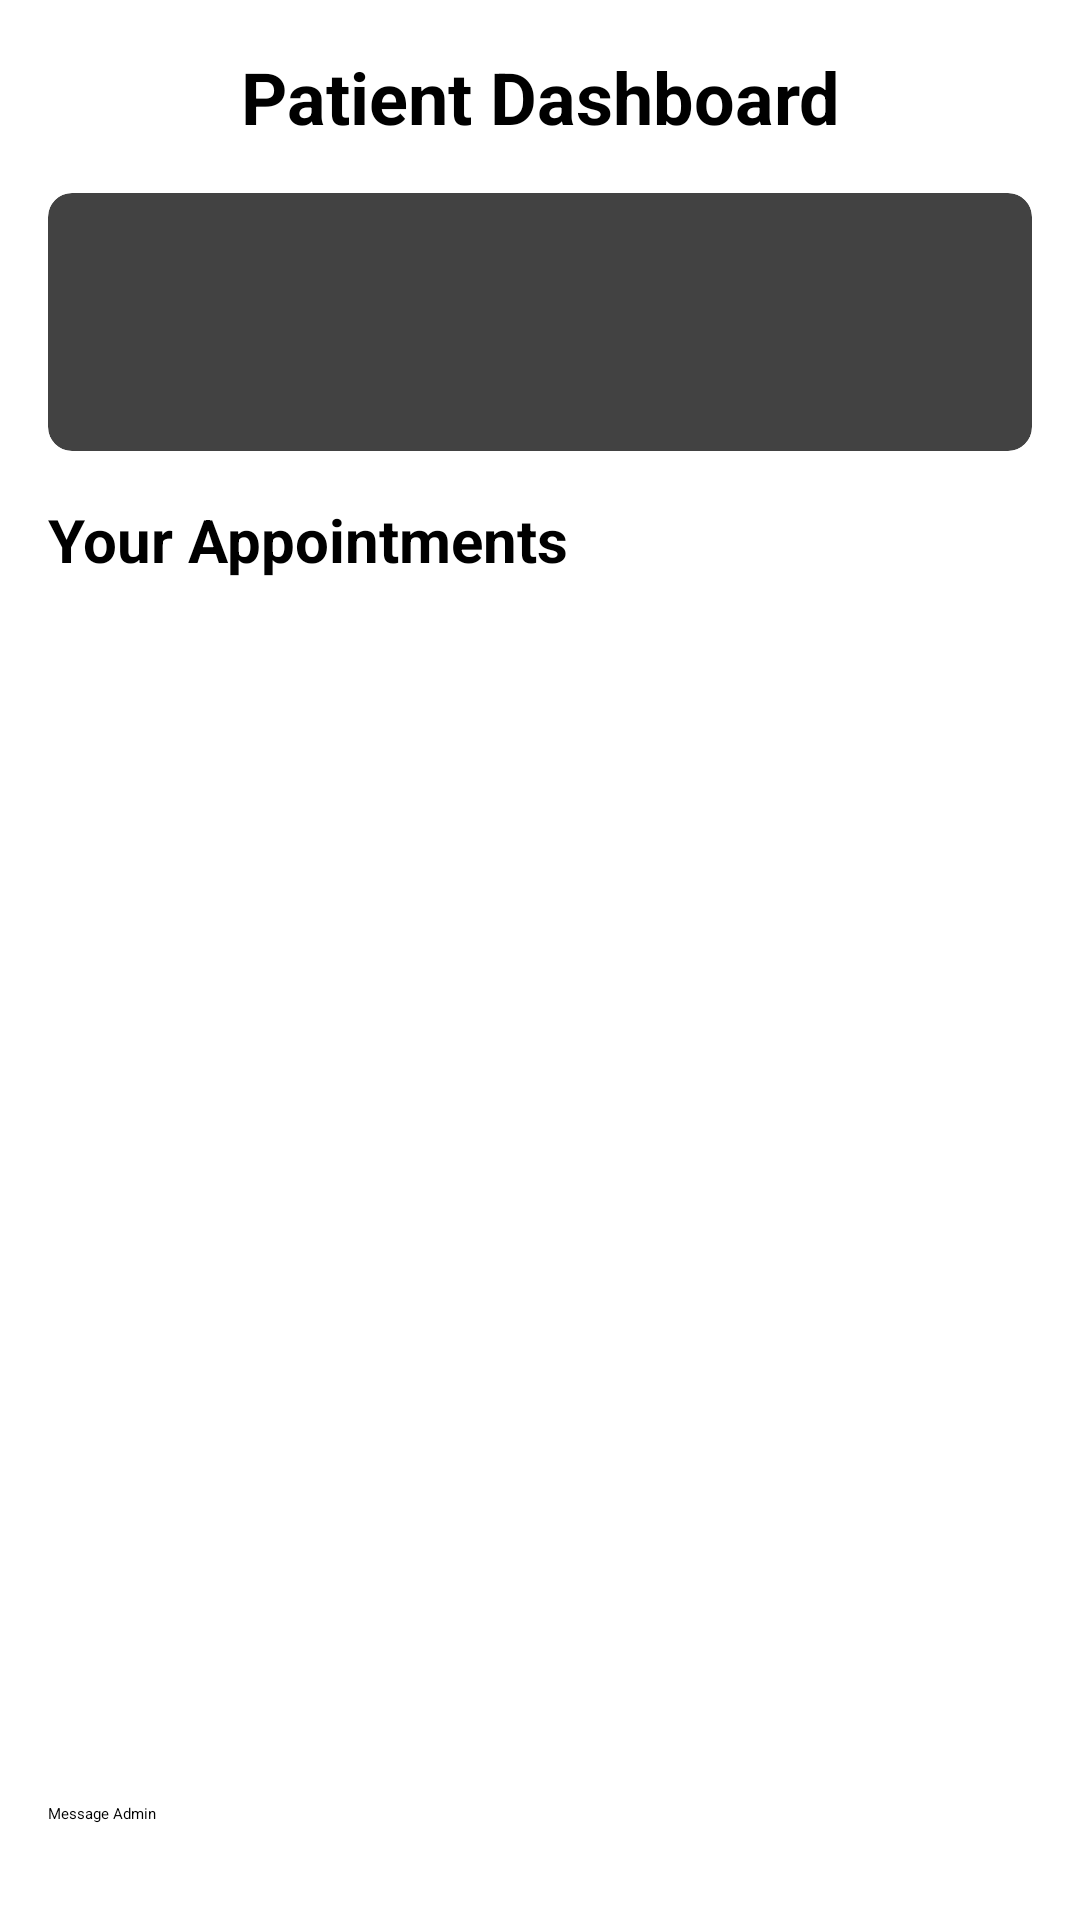

Layout XML and referenced resources for this Android screen:
<!-- AndroidManifest.xml: application theme Theme.MyApplication -->
<!-- res/layout/activity_patient.xml -->
<?xml version="1.0" encoding="utf-8"?>
<androidx.constraintlayout.widget.ConstraintLayout xmlns:android="http://schemas.android.com/apk/res/android"
    xmlns:app="http://schemas.android.com/apk/res-auto"
    xmlns:tools="http://schemas.android.com/tools"
    android:layout_width="match_parent"
    android:layout_height="match_parent"
    android:padding="16dp"
    tools:context=".PatientActivity">

    <TextView
        android:id="@+id/titleText"
        android:layout_width="wrap_content"
        android:layout_height="wrap_content"
        android:text="Patient Dashboard"
        android:textSize="24sp"
        android:textStyle="bold"
        app:layout_constraintEnd_toEndOf="parent"
        app:layout_constraintStart_toStartOf="parent"
        app:layout_constraintTop_toTopOf="parent" />

    <androidx.cardview.widget.CardView
        android:id="@+id/patientInfoCard"
        android:layout_width="match_parent"
        android:layout_height="wrap_content"
        android:layout_marginTop="16dp"
        app:cardCornerRadius="8dp"
        app:cardElevation="4dp"
        app:layout_constraintTop_toBottomOf="@+id/titleText">

        <LinearLayout
            android:layout_width="match_parent"
            android:layout_height="wrap_content"
            android:orientation="vertical"
            android:padding="16dp">

            <TextView
                android:id="@+id/patientName"
                android:layout_width="wrap_content"
                android:layout_height="wrap_content"
                android:textSize="18sp"
                android:textStyle="bold" />

            <TextView
                android:id="@+id/patientId"
                android:layout_width="wrap_content"
                android:layout_height="wrap_content"
                android:layout_marginTop="8dp"
                android:textSize="16sp" />
        </LinearLayout>
    </androidx.cardview.widget.CardView>

    <TextView
        android:id="@+id/appointmentsTitle"
        android:layout_width="wrap_content"
        android:layout_height="wrap_content"
        android:layout_marginTop="16dp"
        android:text="Your Appointments"
        android:textSize="20sp"
        android:textStyle="bold"
        app:layout_constraintStart_toStartOf="parent"
        app:layout_constraintTop_toBottomOf="@+id/patientInfoCard" />

    <androidx.recyclerview.widget.RecyclerView
        android:id="@+id/recyclerView"
        android:layout_width="match_parent"
        android:layout_height="0dp"
        android:layout_marginTop="8dp"
        app:layout_constraintBottom_toBottomOf="parent"
        app:layout_constraintTop_toBottomOf="@+id/appointmentsTitle" />

    <Button
        android:id="@+id/messageAdminButton"
        android:layout_width="match_parent"
        android:layout_height="wrap_content"
        android:text="Message Admin"
        android:layout_marginTop="16dp"
        android:layout_marginBottom="16dp"
        app:layout_constraintBottom_toBottomOf="parent"
        app:layout_constraintEnd_toEndOf="parent"
        app:layout_constraintStart_toStartOf="parent" />

</androidx.constraintlayout.widget.ConstraintLayout>
<!-- resources referenced by this layout -->
<resources>

</resources>
